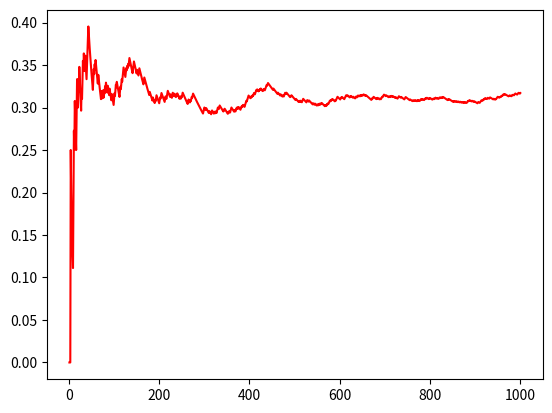

This chart was generated by the following Python code:
#-*- coding:utf-8 -*-
# 大数定理
import numpy as np 
import matplotlib.pyplot as plt
from scipy.stats import bernoulli

def law_of_large_numbers():
    x = np.arange(1,1001,1)
    r = bernoulli.rvs(0.3, size = 1000)
    y = []
    rsum = 0.0
    for i in range(1000):
        if r[i] == 1:
            rsum = rsum + 1
        y.append(rsum/(i + 1))
    plt.plot(x, y, color = 'red')
    plt.show()

law_of_large_numbers()